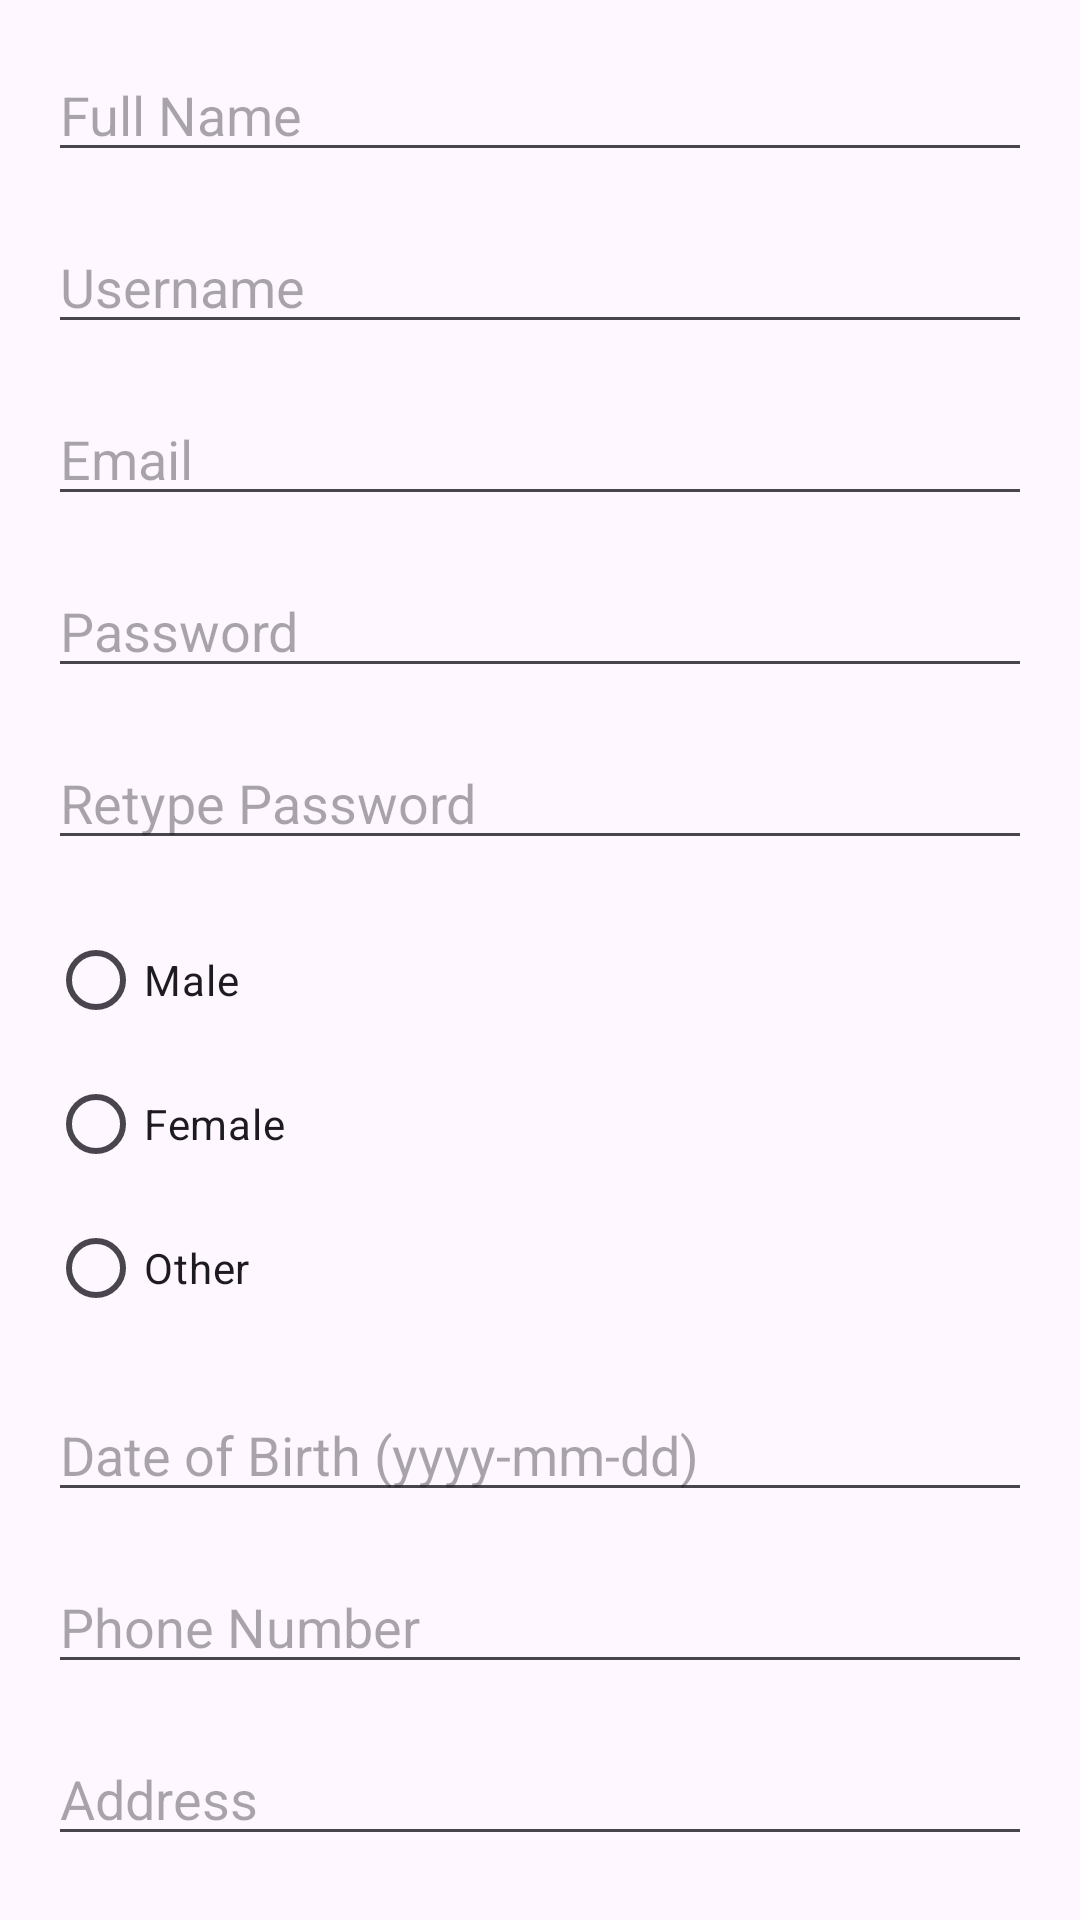

Write the Android layout XML for this screen, with the resource values it uses.
<!-- AndroidManifest.xml: application theme Theme.Kobutor -->
<!-- res/layout/activity_register.xml -->
<?xml version="1.0" encoding="utf-8"?>
<RelativeLayout xmlns:android="http://schemas.android.com/apk/res/android"
    android:layout_width="match_parent"
    android:layout_height="match_parent"
    android:padding="16dp">

    
    <EditText
        android:id="@+id/edtFullName"
        android:layout_width="match_parent"
        android:layout_height="wrap_content"
        android:hint="Full Name"
        android:inputType="text" />

    
    <EditText
        android:id="@+id/edtUsername"
        android:layout_width="match_parent"
        android:layout_height="wrap_content"
        android:hint="Username"
        android:layout_below="@id/edtFullName"
        android:layout_marginTop="16dp"
        android:inputType="text" />

    
    <EditText
        android:id="@+id/edtEmail"
        android:layout_width="match_parent"
        android:layout_height="wrap_content"
        android:hint="Email"
        android:layout_below="@id/edtUsername"
        android:layout_marginTop="16dp"
        android:inputType="textEmailAddress" />

    
    <EditText
        android:id="@+id/edtPassword"
        android:layout_width="match_parent"
        android:layout_height="wrap_content"
        android:hint="Password"
        android:layout_below="@id/edtEmail"
        android:layout_marginTop="16dp"
        android:inputType="textPassword" />

    
    <EditText
        android:id="@+id/edtRetypePassword"
        android:layout_width="match_parent"
        android:layout_height="wrap_content"
        android:hint="Retype Password"
        android:layout_below="@id/edtPassword"
        android:layout_marginTop="16dp"
        android:inputType="textPassword" />

    
    <RadioGroup
        android:id="@+id/radioGroupGender"
        android:layout_width="match_parent"
        android:layout_height="wrap_content"
        android:layout_below="@id/edtRetypePassword"
        android:layout_marginTop="16dp">

        <RadioButton
            android:id="@+id/radioMale"
            android:layout_width="wrap_content"
            android:layout_height="wrap_content"
            android:text="Male" />

        <RadioButton
            android:id="@+id/radioFemale"
            android:layout_width="wrap_content"
            android:layout_height="wrap_content"
            android:text="Female" />

        <RadioButton
            android:id="@+id/radioOther"
            android:layout_width="wrap_content"
            android:layout_height="wrap_content"
            android:text="Other" />
    </RadioGroup>

    
    <EditText
        android:id="@+id/edtDOB"
        android:layout_width="match_parent"
        android:layout_height="wrap_content"
        android:hint="Date of Birth (yyyy-mm-dd)"
        android:layout_below="@id/radioGroupGender"
        android:layout_marginTop="16dp"
        android:inputType="date" />

    
    <EditText
        android:id="@+id/edtPhoneNumber"
        android:layout_width="match_parent"
        android:layout_height="wrap_content"
        android:hint="Phone Number"
        android:layout_below="@id/edtDOB"
        android:layout_marginTop="16dp"
        android:inputType="phone" />

    
    <EditText
        android:id="@+id/edtAddress"
        android:layout_width="match_parent"
        android:layout_height="wrap_content"
        android:hint="Address"
        android:layout_below="@id/edtPhoneNumber"
        android:layout_marginTop="16dp"
        android:inputType="text" />

    
    <TextView
        android:id="@+id/tvErrorMessage"
        android:layout_width="match_parent"
        android:layout_height="wrap_content"
        android:textColor="@android:color/holo_red_dark"
        android:layout_below="@id/edtAddress"
        android:layout_marginTop="8dp"
        android:visibility="gone"
        android:text="Please fill all fields correctly" />

    
    <Button
        android:id="@+id/btnRegister"
        android:layout_width="match_parent"
        android:layout_height="wrap_content"
        android:text="Register"
        android:layout_below="@id/tvErrorMessage"
        android:layout_marginTop="24dp" />
</RelativeLayout>
<!-- resources referenced by this layout -->
<resources>
  <style name="Theme.Kobutor" parent="Theme.Material3.DayNight.NoActionBar">
          
          <item name="colorPrimary">@color/colorPrimary</item>
          <item name="colorPrimaryVariant">@color/colorPrimaryDark</item>
          <item name="colorAccent">@color/colorAccent</item>
  
          
          <item name="android:statusBarColor">@color/colorPrimaryDark</item>
  
          
          <item name="android:navigationBarColor">@color/colorPrimary</item>
      </style>
  <color name="colorPrimary">#7aa9be</color>
  <color name="colorPrimaryDark">#7aa9be</color>
  <color name="colorAccent">#668c9f</color>
</resources>
